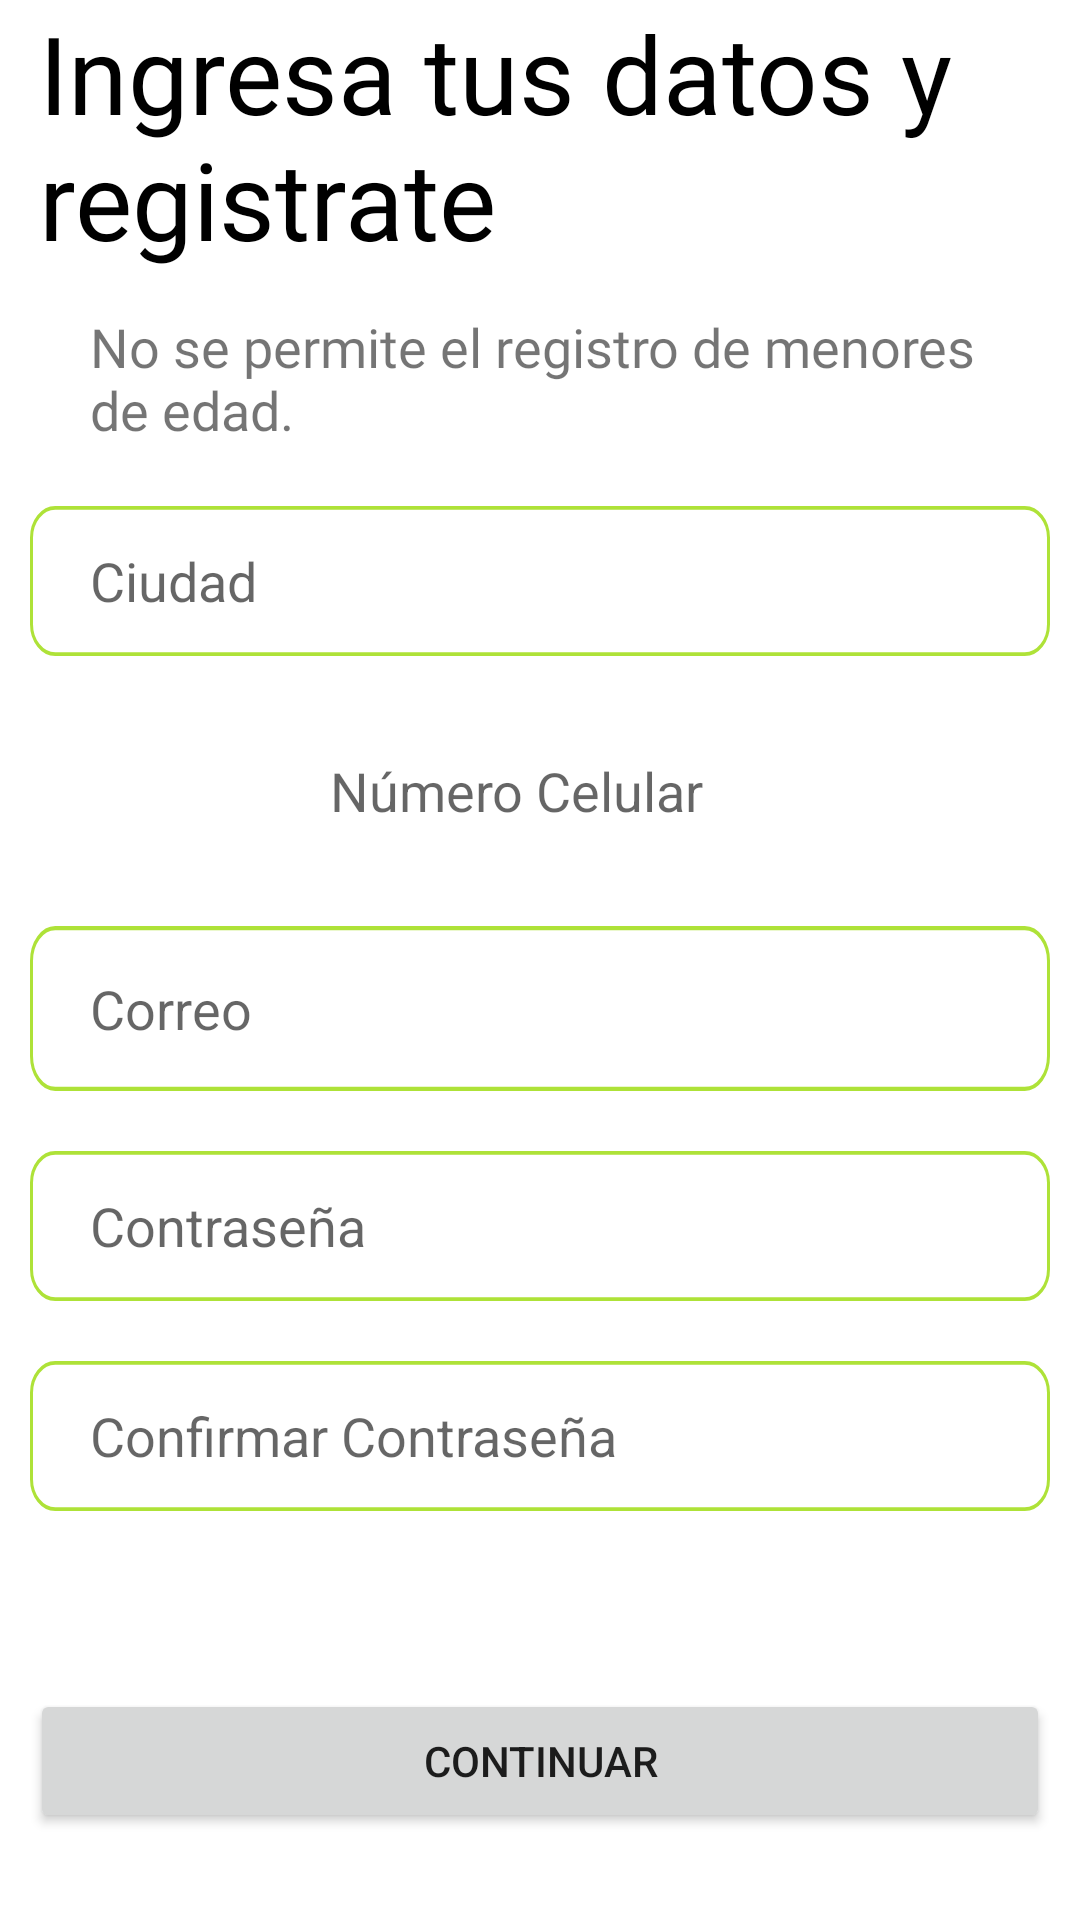

The Android layout XML behind this screen, and the referenced resources:
<!-- AndroidManifest.xml: application theme Theme.Fixerapp -->
<!-- res/layout/activity_perdata.xml -->
<?xml version="1.0" encoding="utf-8"?>
<androidx.constraintlayout.widget.ConstraintLayout xmlns:android="http://schemas.android.com/apk/res/android"
    xmlns:app="http://schemas.android.com/apk/res-auto"
    xmlns:tools="http://schemas.android.com/tools"
    android:layout_width="match_parent"
    android:layout_height="match_parent"
    tools:context=".perdata">

    <EditText
        android:id="@+id/ed_ciudadreg"
        android:layout_width="match_parent"
        android:layout_height="50dp"
        android:layout_marginEnd="10dp"
        android:layout_marginLeft="10dp"
        android:layout_marginRight="10dp"
        android:layout_marginStart="10dp"
        android:layout_marginTop="20dp"
        android:background="@drawable/ic_campovacio"
        android:ems="10"
        android:hint="Ciudad"
        android:inputType="textPersonName"
        app:layout_constraintEnd_toEndOf="parent"
        app:layout_constraintStart_toStartOf="parent"
        app:layout_constraintTop_toBottomOf="@+id/textView4"
        android:paddingLeft="20dp"
        android:paddingRight="20dp"/>

    <EditText
        android:id="@+id/ed_numeroreg"
        android:layout_width="match_parent"
        android:layout_height="50dp"
        android:layout_marginEnd="10dp"
        android:layout_marginLeft="10dp"
        android:layout_marginRight="10dp"
        android:layout_marginStart="10dp"
        android:layout_marginTop="20dp"
        android:background="@mipmap/campcel"
        android:ems="10"
        android:hint="Número Celular"
        android:inputType="phone"
        app:layout_constraintEnd_toEndOf="parent"
        app:layout_constraintStart_toStartOf="parent"
        android:paddingStart="100dp"
        android:paddingEnd="10dp"
        app:layout_constraintTop_toBottomOf="@+id/ed_ciudadreg"
        android:paddingLeft="100dp"
        android:paddingRight="10dp" />

    <EditText
        android:id="@+id/ed_correoreg"
        android:layout_width="match_parent"
        android:layout_height="55dp"
        android:layout_marginEnd="10dp"
        android:layout_marginLeft="10dp"
        android:layout_marginRight="10dp"
        android:layout_marginStart="10dp"
        android:layout_marginTop="20dp"
        android:background="@drawable/ic_campovacio"
        android:ems="10"
        android:hint="Correo"
        android:inputType="textEmailAddress"
        app:layout_constraintEnd_toEndOf="parent"
        app:layout_constraintStart_toStartOf="parent"
        app:layout_constraintTop_toBottomOf="@+id/ed_numeroreg"
        android:paddingLeft="20dp"
        android:paddingRight="20dp"/>

    <EditText
        android:id="@+id/ed_contrasenareg"
        android:layout_width="match_parent"
        android:layout_height="50dp"
        android:layout_marginEnd="10dp"
        android:layout_marginLeft="10dp"
        android:layout_marginRight="10dp"
        android:layout_marginStart="10dp"
        android:layout_marginTop="20dp"
        android:background="@drawable/ic_campovacio"
        android:ems="10"
        android:hint="Contraseña"
        android:inputType="textPassword"
        app:layout_constraintEnd_toEndOf="parent"
        app:layout_constraintStart_toStartOf="parent"
        app:layout_constraintTop_toBottomOf="@+id/ed_correoreg"
        android:paddingLeft="20dp"
        android:paddingRight="20dp"/>

    <EditText
        android:id="@+id/ed_confirmContreg"
        android:layout_width="match_parent"
        android:layout_height="50dp"
        android:layout_marginEnd="10dp"
        android:layout_marginLeft="10dp"
        android:layout_marginRight="10dp"
        android:layout_marginStart="10dp"
        android:layout_marginTop="20dp"
        android:background="@drawable/ic_campovacio"
        android:ems="10"
        android:hint="Confirmar Contraseña"
        android:inputType="textPassword"
        app:layout_constraintEnd_toEndOf="parent"
        app:layout_constraintStart_toStartOf="parent"
        app:layout_constraintTop_toBottomOf="@+id/ed_contrasenareg"
        android:paddingLeft="20dp"
        android:paddingRight="20dp"/>

    <TextView
        android:id="@+id/textView3"
        android:layout_width="334dp"
        android:layout_height="wrap_content"
        android:fontFamily="@font/open_sans_bold"
        android:text="Ingresa tus datos y registrate"
        android:textColor="@color/black"
        android:textSize="36sp"
        app:layout_constraintEnd_toEndOf="parent"
        app:layout_constraintStart_toStartOf="parent"
        app:layout_constraintTop_toTopOf="parent"
        />

    <TextView
        android:id="@+id/textView4"
        android:layout_width="300dp"
        android:layout_height="wrap_content"
        android:layout_marginTop="13dp"
        android:fontFamily="@font/open_sans_light"
        android:text="No se permite el registro de menores de edad."
        android:textSize="18sp"
        app:layout_constraintEnd_toEndOf="parent"
        app:layout_constraintStart_toStartOf="parent"
        app:layout_constraintTop_toBottomOf="@+id/textView3" />

    <Button
        android:id="@+id/button6"
        android:layout_width="0dp"
        android:layout_height="wrap_content"
        android:layout_marginEnd="10dp"
        android:layout_marginLeft="10dp"
        android:layout_marginRight="10dp"
        android:layout_marginStart="10dp"
        android:layout_marginTop="30dp"
        android:onClick="click"
        android:text="Continuar"
        app:layout_constraintBottom_toBottomOf="parent"
        app:layout_constraintEnd_toEndOf="parent"
        app:layout_constraintStart_toStartOf="parent"
        app:layout_constraintTop_toBottomOf="@+id/ed_confirmContreg" />
</androidx.constraintlayout.widget.ConstraintLayout>
<!-- resources referenced by this layout -->
<resources>
  <color name="black">#FF000000</color>
  <!-- drawable ic_campovacio (drawable) -->
  <vector xmlns:android="http://schemas.android.com/apk/res/android"
      android:width="1018dp"
      android:height="119dp"
      android:viewportWidth="1018"
      android:viewportHeight="119">
    <path
        android:pathData="M25.2,1.5L992.8,1.5A23.7,23.7 0,0 1,1016.5 25.2L1016.5,93.8A23.7,23.7 0,0 1,992.8 117.5L25.2,117.5A23.7,23.7 0,0 1,1.5 93.8L1.5,25.2A23.7,23.7 0,0 1,25.2 1.5z"
        android:strokeWidth="3"
        android:fillColor="#00000000"
        android:strokeColor="#aee238"/>
  </vector>
  <style name="Theme.Fixerapp" parent="Theme.MaterialComponents.DayNight.DarkActionBar">
          
          <item name="colorPrimary">@color/purple_500</item>
          <item name="colorPrimaryVariant">@color/purple_700</item>
          <item name="colorOnPrimary">@color/white</item>
          
          <item name="colorSecondary">@color/teal_200</item>
          <item name="colorSecondaryVariant">@color/teal_700</item>
          <item name="colorOnSecondary">@color/black</item>
          
          <item name="android:statusBarColor" tools:targetApi="l">?attr/colorPrimaryVariant</item>
          
      </style>
  <color name="purple_500">#90bf01</color>
  <color name="purple_700">#90bf01</color>
  <color name="white">#FFFFFFFF</color>
  <color name="teal_200">#40bfcb</color>
  <color name="teal_700">#00a7c5</color>
</resources>
